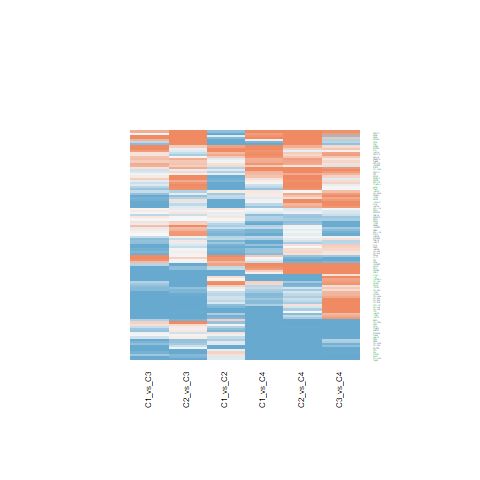

The file beside this chart, header and first rows:
C1_vs_C2.ID, C1_vs_C2.logFC, C1_vs_C2.AveExpr, C1_vs_C2.t, C1_vs_C2.P.Value, C1_vs_C2.adj.P.Val, C1_vs_C2.B, C1_vs_C3.ID, C1_vs_C3.logFC, C1_vs_C3.AveExpr, C1_vs_C3.t, C1_vs_C3.P.Value, C1_vs_C3.adj.P.Val, C1_vs_C3.B, C1_vs_C4.ID, C1_vs_C4.logFC, C1_vs_C4.AveExpr, C1_vs_C4.t, C1_vs_C4.P.Value, C1_vs_C4.adj.P.Val, C1_vs_C4.B, C2_vs_C3.ID, C2_vs_C3.logFC, C2_vs_C3.AveExpr
23145, -0.7173, 22.84, -2.857, 0.006817, 0.03014, -2.738, 23145, 0.658, 22.84, 2.14, 0.03865, 0.1025, -4.798, 23145, 1.577, 22.84, 3.972, 0.0002961, 0.005709, 0.07031, 23145, 1.375, 22.84
4147, 0.7785, 21.29, 1.416, 0.1648, 0.3023, -5.458, 4147, 1.166, 21.29, 1.731, 0.09136, 0.1982, -5.532, 4147, 1.425, 21.29, 1.638, 0.1093, 0.2925, -5.269, 4147, 0.3873, 21.29
375790, -0.9138, 21.42, -2.132, 0.03937, 0.1067, -4.289, 375790, 0.3807, 21.42, 0.7251, 0.4727, 0.6375, -6.734, 375790, 0.225, 21.42, 0.3319, 0.7417, 0.8721, -6.519, 375790, 1.294, 21.42
4013, -0.7793, 21.27, -2.355, 0.02362, 0.07335, -3.846, 4013, 1.906, 21.27, 4.704, 3.14328957322805e-05, 0.0003202, 1.904, 4013, 2.377, 21.27, 4.544, 5.17690220414995e-05, 0.001525, 1.729, 4013, 2.686, 21.27
1463, -0.1469, 22.67, -0.1908, 0.8496, 0.9073, -6.416, 1463, 1.606, 22.67, 1.703, 0.09642, 0.2058, -5.577, 1463, 0.9078, 22.67, 0.7456, 0.4603, 0.6812, -6.296, 1463, 1.753, 22.67
3911, -1.567, 21.06, -3.055, 0.004042, 0.02057, -2.263, 3911, -0.638, 21.06, -1.015, 0.3162, 0.4872, -6.482, 3911, -0.6615, 21.06, -0.8154, 0.4198, 0.6496, -6.242, 3911, 0.9292, 21.06
1842, 0.2575, 19.43, 0.7018, 0.487, 0.6335, -6.19, 1842, 0.6252, 19.43, 1.391, 0.172, 0.3161, -6.039, 1842, 0.4096, 19.43, 0.7061, 0.4843, 0.6991, -6.325, 1842, 0.3677, 19.43
9353, 1.062, 19.41, 4.018, 0.0002577, 0.003124, 0.2911, 9353, 1.031, 19.41, 3.186, 0.002832, 0.01259, -2.414, 9353, 0.4283, 19.41, 1.025, 0.3117, 0.5521, -6.053, 9353, -0.03085, 19.41
9423, 0.8844, 20.6, 2.418, 0.02034, 0.06585, -3.715, 9423, 0.9321, 20.6, 2.081, 0.04401, 0.1129, -4.911, 9423, -0.1004, 20.6, -0.1737, 0.863, 0.935, -6.559, 9423, 0.04774, 20.6
30008, -0.1091, 20.1, -0.3221, 0.7491, 0.8389, -6.382, 30008, -0.408, 20.1, -0.9836, 0.3313, 0.5019, -6.514, 30008, -0.7103, 20.1, -1.326, 0.1924, 0.4175, -5.709, 30008, -0.2989, 20.1
1277, -0.8061, 23.33, -0.908, 0.3695, 0.5269, -6.027, 1277, -2.737, 23.33, -2.517, 0.01603, 0.05144, -4.015, 1277, -1.032, 23.33, -0.7355, 0.4664, 0.6855, -6.304, 1277, -1.931, 23.33
1281, 0.03397, 21.44, 0.05548, 0.956, 0.9747, -6.433, 1281, -2.392, 21.44, -3.19, 0.002799, 0.0125, -2.403, 1281, -1.651, 21.44, -1.705, 0.09617, 0.2698, -5.165, 1281, -2.426, 21.44
1282, -0.915, 22.12, -1.772, 0.08414, 0.1866, -4.926, 1282, -0.8043, 22.12, -1.272, 0.2109, 0.3651, -6.194, 1282, -0.6138, 22.12, -0.7519, 0.4566, 0.6786, -6.292, 1282, 0.1107, 22.12
2243, 0.1661, 23.77, 0.2739, 0.7856, 0.8627, -6.397, 2243, 0.03472, 23.77, 0.04675, 0.963, 0.9798, -6.999, 2243, -0.01206, 23.77, -0.01258, 0.99, 0.9966, -6.574, 2243, -0.1314, 23.77
2244, 0.1676, 24.88, 0.2694, 0.7891, 0.8649, -6.398, 2244, 0.1432, 24.88, 0.188, 0.8519, 0.9177, -6.982, 2244, -0.4627, 24.88, -0.4704, 0.6406, 0.8115, -6.463, 2244, -0.02434, 24.88
2266, 0.03715, 24.85, 0.0624, 0.9506, 0.9722, -6.432, 2266, 0.0314, 24.85, 0.04306, 0.9659, 0.9816, -6.999, 2266, -0.4927, 24.85, -0.5233, 0.6037, 0.7873, -6.437, 2266, -0.005754, 24.85
2335, -0.1063, 22.73, -0.2077, 0.8365, 0.8988, -6.413, 2335, -1.584, 22.73, -2.529, 0.01559, 0.05024, -3.99, 2335, -2.667, 22.73, -3.297, 0.002082, 0.02069, -1.76, 2335, -1.478, 22.73
7448, -1.105, 23.2, -2.363, 0.02316, 0.07208, -3.829, 7448, -1.161, 23.2, -2.027, 0.04949, 0.1236, -5.013, 7448, -2.682, 23.2, -3.629, 0.0008131, 0.01093, -0.882, 7448, -0.05577, 23.2
7450, -0.3781, 20.77, -0.9402, 0.3529, 0.5101, -5.997, 7450, -1.105, 20.77, -2.244, 0.03058, 0.08496, -4.592, 7450, 0.9319, 20.77, 1.466, 0.1507, 0.36, -5.523, 7450, -0.7269, 20.77
1290, -0.163, 20.45, -0.3689, 0.7142, 0.8152, -6.366, 1290, -0.7056, 20.45, -1.304, 0.1999, 0.3528, -6.153, 1290, -1.594, 20.45, -2.282, 0.02802, 0.1206, -4.119, 1290, -0.5425, 20.45
1634, -1.169, 23.13, -1.691, 0.09874, 0.2096, -5.056, 1634, -2.784, 23.13, -3.289, 0.002133, 0.01001, -2.148, 1634, -1.681, 23.13, -1.538, 0.1321, 0.3323, -5.419, 1634, -1.615, 23.13
3912, -0.9915, 21.68, -2.13, 0.03947, 0.1069, -4.291, 3912, -1.952, 21.68, -3.425, 0.001457, 0.007399, -1.788, 3912, -0.9904, 21.68, -1.346, 0.186, 0.4102, -5.684, 3912, -0.9605, 21.68
7057, -0.1625, 21.98, -0.2572, 0.7984, 0.871, -6.401, 7057, -1.151, 21.98, -1.487, 0.145, 0.2792, -5.906, 7057, -2.56, 21.98, -2.562, 0.01435, 0.0799, -3.526, 7057, -0.9883, 21.98
1278, -0.7104, 23.34, -0.8817, 0.3833, 0.5399, -6.049, 1278, -2.299, 23.34, -2.33, 0.02504, 0.07309, -4.415, 1278, -0.5159, 23.34, -0.405, 0.6877, 0.8406, -6.492, 1278, -1.589, 23.34
4256, -0.122, 20.7, -0.344, 0.7327, 0.8288, -6.375, 4256, -0.03428, 20.7, -0.07895, 0.9375, 0.9664, -6.996, 4256, 0.5509, 20.7, 0.9828, 0.3317, 0.5695, -6.094, 4256, 0.08768, 20.7
1284, -0.8689, 22.24, -1.714, 0.0945, 0.203, -5.02, 1284, -0.9121, 22.24, -1.469, 0.1499, 0.2865, -5.932, 1284, -0.632, 22.24, -0.7884, 0.4352, 0.6627, -6.264, 1284, -0.04322, 22.24
6678, -2.999, 22.57, -5.559, 2.09274518408574e-06, 0.0001336, 4.851, 6678, -0.7422, 22.57, -1.123, 0.2682, 0.4346, -6.368, 6678, -1.419, 22.57, -1.663, 0.1042, 0.2834, -5.23, 6678, 2.257, 22.57
6696, -0.6577, 21.64, -1.359, 0.182, 0.3224, -5.533, 6696, 0.3417, 21.64, 0.5762, 0.5677, 0.718, -6.832, 6696, -2.237, 21.64, -2.922, 0.005745, 0.04259, -2.696, 6696, 0.9994, 21.64
3915, -0.8209, 21.91, -1.709, 0.09529, 0.2042, -5.027, 3915, -0.6694, 21.91, -1.138, 0.262, 0.4277, -6.352, 3915, -1.094, 21.91, -1.441, 0.1575, 0.3699, -5.557, 3915, 0.1515, 21.91
1301, -0.1789, 21.05, -0.4206, 0.6763, 0.7865, -6.346, 1301, -0.9953, 21.05, -1.91, 0.06345, 0.1502, -5.226, 1301, -2.218, 21.05, -3.298, 0.002078, 0.02069, -1.758, 1301, -0.8163, 21.05
1291, -0.2611, 23.34, -0.4263, 0.6722, 0.7836, -6.344, 1291, -1.478, 23.34, -1.971, 0.0558, 0.1354, -5.116, 1291, -0.7683, 23.34, -0.7934, 0.4323, 0.6595, -6.26, 1291, -1.217, 23.34
1292, -0.3827, 23.29, -0.5553, 0.5819, 0.7126, -6.281, 1292, -1.742, 23.29, -2.064, 0.04566, 0.1161, -4.943, 1292, -0.7626, 23.29, -0.6999, 0.4882, 0.7021, -6.329, 1292, -1.36, 23.29
1293, -0.2933, 23.43, -0.3999, 0.6914, 0.7981, -6.354, 1293, -1.809, 23.43, -2.015, 0.05085, 0.1262, -5.037, 1293, -0.5991, 23.43, -0.5167, 0.6083, 0.7908, -6.44, 1293, -1.516, 23.43
1462, -1.994, 23.42, -3.337, 0.001862, 0.01195, -1.552, 1462, 0.5899, 23.42, 0.8061, 0.4251, 0.5942, -6.672, 1462, 0.0917, 23.42, 0.09706, 0.9232, 0.9646, -6.569, 1462, 2.584, 23.42
4811, -0.5943, 22.02, -1.086, 0.284, 0.4381, -5.853, 4811, -0.7077, 22.02, -1.056, 0.2973, 0.4681, -6.44, 4811, -1.115, 22.02, -1.289, 0.2051, 0.4311, -5.756, 4811, -0.1135, 22.02
2006, 1.09, 20.76, 2.741, 0.009179, 0.03727, -3.007, 2006, 0.9893, 20.76, 2.031, 0.0491, 0.1229, -5.006, 2006, 1.437, 20.76, 2.285, 0.02778, 0.1202, -4.111, 2006, -0.101, 20.76
176, -1.307, 21.39, -2.837, 0.00718, 0.03123, -2.785, 176, -0.188, 21.39, -0.3331, 0.7408, 0.8468, -6.943, 176, -0.2888, 21.39, -0.3965, 0.6939, 0.8441, -6.495, 176, 1.119, 21.39
3485, 0.5778, 20.23, 1.852, 0.07162, 0.1662, -4.793, 3485, 0.5257, 20.23, 1.376, 0.1768, 0.3232, -6.06, 3485, -0.2993, 20.23, -0.6067, 0.5475, 0.7463, -6.39, 3485, -0.05208, 20.23
4969, -1.305, 23.56, -1.299, 0.2016, 0.3432, -5.609, 4969, -3.127, 23.56, -2.542, 0.0151, 0.04906, -3.96, 4969, 0.09016, 23.56, 0.05676, 0.955, 0.9794, -6.572, 4969, -1.823, 23.56
1289, -0.107, 20.27, -0.3297, 0.7433, 0.8353, -6.38, 1289, -0.7841, 20.27, -1.973, 0.05562, 0.1351, -5.113, 1289, -0.3565, 20.27, -0.6948, 0.4913, 0.7055, -6.333, 1289, -0.6771, 20.27
633, -0.8247, 23.74, -0.9515, 0.3472, 0.5048, -5.987, 633, -2.231, 23.74, -2.101, 0.0421, 0.1093, -4.873, 633, -1.376, 23.74, -1.004, 0.3214, 0.5596, -6.073, 633, -1.406, 23.74
7148, -1.394, 20.75, -2.597, 0.01317, 0.04769, -3.33, 7148, -0.4446, 20.75, -0.6765, 0.5027, 0.6649, -6.768, 7148, -0.4056, 20.75, -0.4781, 0.6352, 0.8083, -6.459, 7148, 0.949, 20.75
2192, 1.173, 21.82, 1.928, 0.06113, 0.1484, -4.661, 2192, -0.5849, 21.82, -0.7847, 0.4374, 0.6056, -6.689, 2192, 0.2959, 21.82, 0.3075, 0.7601, 0.8824, -6.527, 2192, -1.758, 21.82
3908, -0.9794, 21.59, -1.454, 0.1539, 0.2885, -5.405, 3908, -1.366, 21.59, -1.656, 0.1058, 0.221, -5.653, 3908, -0.3999, 21.59, -0.3756, 0.7093, 0.8548, -6.503, 3908, -0.3862, 21.59
3488, 0.208, 20.5, 0.5974, 0.5537, 0.6904, -6.257, 3488, 0.668, 20.5, 1.566, 0.1253, 0.2504, -5.79, 3488, 0.8806, 20.5, 1.6, 0.1177, 0.3065, -5.328, 3488, 0.46, 20.5
3371, 0.8777, 22.71, 1.162, 0.2524, 0.4031, -5.771, 3371, 1.215, 22.71, 1.313, 0.1968, 0.3485, -6.142, 3371, 0.01231, 22.71, 0.0103, 0.9918, 0.9975, -6.574, 3371, 0.3375, 22.71
284217, 1.001, 19.9, 3.095, 0.003627, 0.01913, -2.164, 284217, 0.8264, 19.9, 2.086, 0.04352, 0.1121, -4.902, 284217, 0.8962, 19.9, 1.753, 0.08751, 0.2533, -5.088, 284217, -0.1746, 19.9
1490, -0.04157, 20.14, -0.1279, 0.8989, 0.939, -6.426, 1490, 0.2298, 20.14, 0.5773, 0.5671, 0.7174, -6.831, 1490, -1.517, 20.14, -2.952, 0.005311, 0.04025, -2.625, 1490, 0.2713, 20.14
7060, -0.1519, 20.33, -0.4403, 0.6621, 0.7757, -6.337, 7060, 0.5045, 20.33, 1.194, 0.2395, 0.401, -6.287, 7060, 0.6599, 20.33, 1.21, 0.2335, 0.4647, -5.851, 7060, 0.6564, 20.33
2200, -0.5196, 21.08, -0.794, 0.432, 0.5855, -6.122, 2200, -1.201, 21.08, -1.498, 0.1422, 0.275, -5.89, 2200, -1.676, 21.08, -1.62, 0.1134, 0.2983, -5.298, 2200, -0.681, 21.08
2201, -0.3574, 19.75, -0.7177, 0.4772, 0.6249, -6.178, 2201, -0.2579, 19.75, -0.4229, 0.6747, 0.8007, -6.909, 2201, -3.09, 19.75, -3.924, 0.0003412, 0.006178, -0.06384, 2201, 0.0995, 19.75
3483, -1.124, 20.7, -2.789, 0.00812, 0.0341, -2.896, 3483, -0.8975, 20.7, -1.818, 0.07672, 0.1737, -5.386, 3483, -0.07227, 20.7, -0.1134, 0.9103, 0.9587, -6.568, 3483, 0.2267, 20.7
1306, -0.4622, 21.04, -1.109, 0.2743, 0.4283, -5.829, 1306, 0.2125, 21.04, 0.4162, 0.6795, 0.8032, -6.912, 1306, 1.083, 21.04, 1.643, 0.1084, 0.2913, -5.262, 1306, 0.6747, 21.04
80781, 0.1243, 22.52, 0.2646, 0.7927, 0.8671, -6.399, 80781, -0.356, 22.52, -0.6187, 0.5397, 0.6956, -6.806, 80781, 0.1527, 22.52, 0.2056, 0.8382, 0.9218, -6.553, 80781, -0.4802, 22.52
7059, 0.2062, 20.27, 0.897, 0.3752, 0.5323, -6.036, 7059, -0.06906, 20.27, -0.2453, 0.8075, 0.8893, -6.969, 7059, -3.076, 20.27, -8.462, 2.23307846249276e-10, 1.16248157981804e-07, 13.62, 7059, -0.2753, 20.27
4060, -1.329, 24.04, -1.513, 0.1383, 0.2663, -5.323, 4060, -3.344, 24.04, -3.109, 0.003494, 0.01495, -2.611, 4060, -3.144, 24.04, -2.263, 0.02922, 0.1243, -4.155, 4060, -2.015, 24.04
5549, -1.093, 23.17, -1.219, 0.23, 0.3759, -5.705, 5549, -2.86, 23.17, -2.606, 0.0129, 0.04337, -3.818, 5549, 0.3369, 23.17, 0.2377, 0.8133, 0.9079, -6.546, 5549, -1.767, 23.17
4237, -0.3463, 21.8, -1.259, 0.2156, 0.3594, -5.658, 4237, -1.148, 21.8, -3.406, 0.001535, 0.007713, -1.838, 4237, -0.5788, 21.8, -1.331, 0.191, 0.4163, -5.703, 4237, -0.8014, 21.8
4236, 0.9208, 18.88, 5.337, 4.25426907950104e-06, 0.000194, 4.176, 4236, -0.4587, 18.88, -2.171, 0.03607, 0.09673, -4.738, 4236, 0.355, 18.88, 1.301, 0.2008, 0.4269, -5.741, 4236, -1.379, 18.88
4239, -0.3513, 23.18, -0.7641, 0.4494, 0.6025, -6.145, 4239, -1.047, 23.18, -1.86, 0.07045, 0.1624, -5.315, 4239, 0.8161, 23.18, 1.123, 0.2685, 0.5012, -5.95, 4239, -0.6959, 23.18
... 47 more rows
